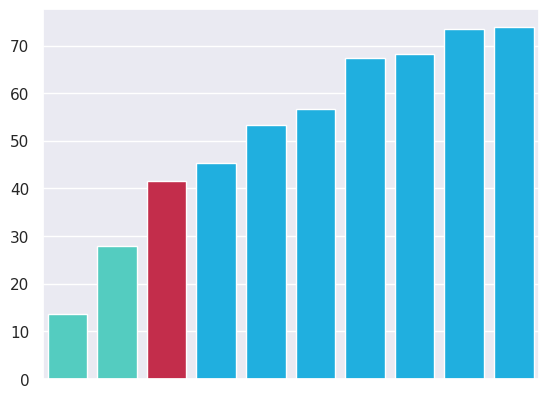

Write Python code to recreate this figure.
import matplotlib.pyplot as plt
import numpy as np

import seaborn as sns; sns.set()

def bubble_sort(array):
    n = len(array)
    for i in range(n):
        already_sorted = True
        for j in range(n - i - 1):
            if array[j] > array[j + 1]:
                array[j], array[j + 1] = array[j + 1], array[j]
                already_sorted = False
            # sns.heatmap(np.reshape(array, (5, 5)), cbar=False, ax=ax)
            ax.cla()
            sns.barplot(x=np.arange(n), y=array,
                        hue=(np.arange(n) == j + 1) + 2 * (np.arange(n) > n - i - 1),
                        dodge=False, palette=['turquoise', 'crimson', 'deepskyblue'], ax=ax)
            ax.legend_.remove()
            ax.set_xticks([])

            plt.pause(0.1)
        plt.pause(1)
        if already_sorted:
            break
    return array

fig, ax = plt.subplots()
array = np.random.uniform(2, 100, 10)
bubble_sort(array)